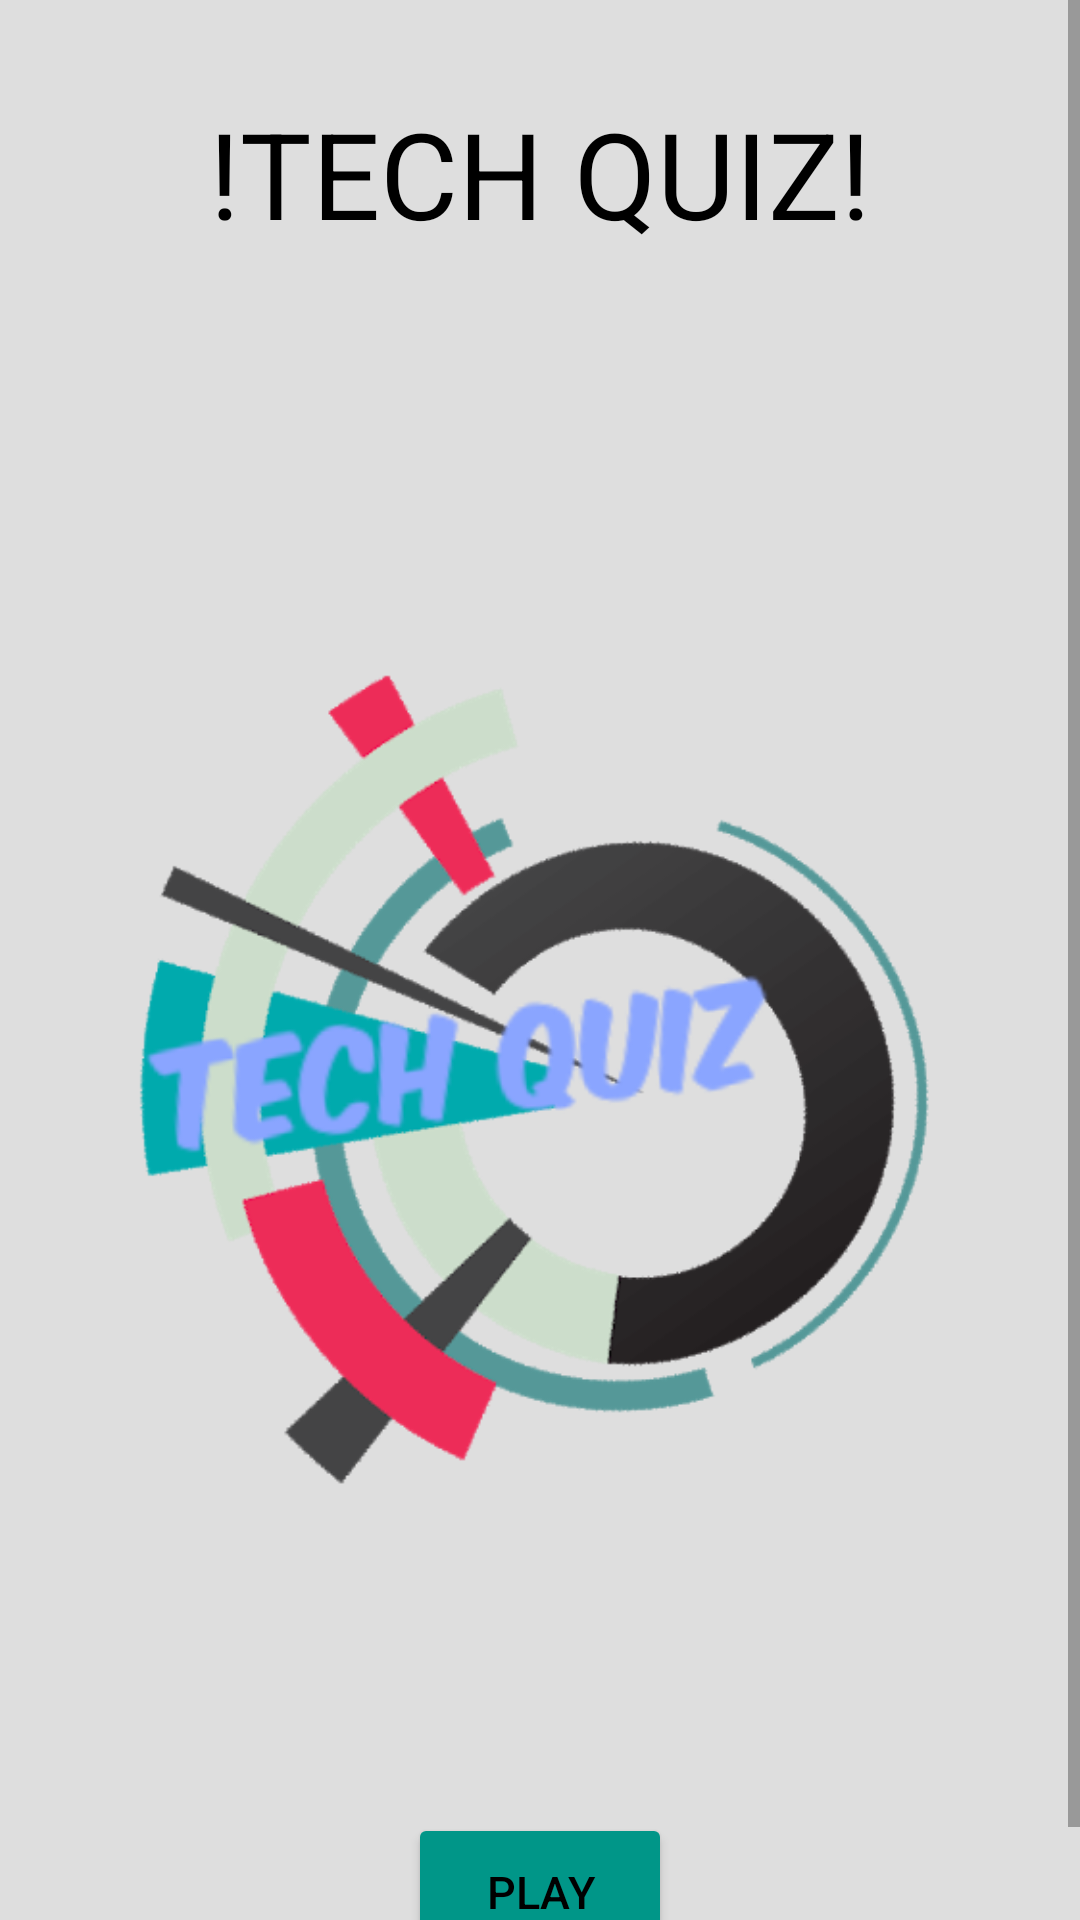

Produce the Android XML layout that renders to this screen, including the resource entries it uses.
<!-- AndroidManifest.xml: application theme AppTheme -->
<!-- res/layout/activity_main.xml -->
<?xml version="1.0" encoding="utf-8"?>
<ScrollView xmlns:android="http://schemas.android.com/apk/res/android"
    android:id="@+id/scroll1"
    android:layout_width="match_parent"
    android:layout_height="match_parent"
    android:background="#dedede">

    <LinearLayout
        android:id="@+id/layout1"
        android:layout_width="match_parent"
        android:layout_height="wrap_content"
        android:background="#dedede"
        android:orientation="vertical"
        android:padding="16dp">

        <TextView
            android:layout_width="match_parent"
            android:layout_height="wrap_content"
            android:layout_marginTop="15dp"
            android:gravity="center_horizontal"
            android:text="@string/welcome_name"
            android:textAllCaps="true"
            android:textSize="40sp" />

        <ImageView
            android:id="@+id/image"
            android:layout_width="match_parent"
            android:layout_height="wrap_content"
            android:layout_marginTop="8dp"
            android:src="@drawable/quiz" />

        <Button
            android:id="@+id/play_button"
            android:layout_width="wrap_content"
            android:layout_height="wrap_content"
            android:layout_gravity="center_horizontal"
            android:padding="16dp"
            android:text="@string/playButton"
            android:textSize="15sp" />
    </LinearLayout>
</ScrollView>
<!-- resources referenced by this layout -->
<resources>
  <!-- drawable quiz: png bitmap (drawable-v24, 76061 bytes) -->
  <string name="playButton">Play</string>
  <string name="welcome_name">!Tech Quiz!</string>
  <style name="AppTheme" parent="Base.Theme.AppCompat.Light.DarkActionBar">
          
          <item name="colorPrimary">@color/colorPrimary</item>
          <item name="colorPrimaryDark">@color/colorPrimaryDark</item>
          <item name="colorAccent">@color/colorAccent</item>
          <item name="android:textColor">#000000</item>
          <item name="android:textStyle">normal</item>
      </style>
  <color name="colorPrimary">#3F51B5</color>
  <color name="colorPrimaryDark">#303F9F</color>
  <color name="colorAccent">#00796B</color>
</resources>
